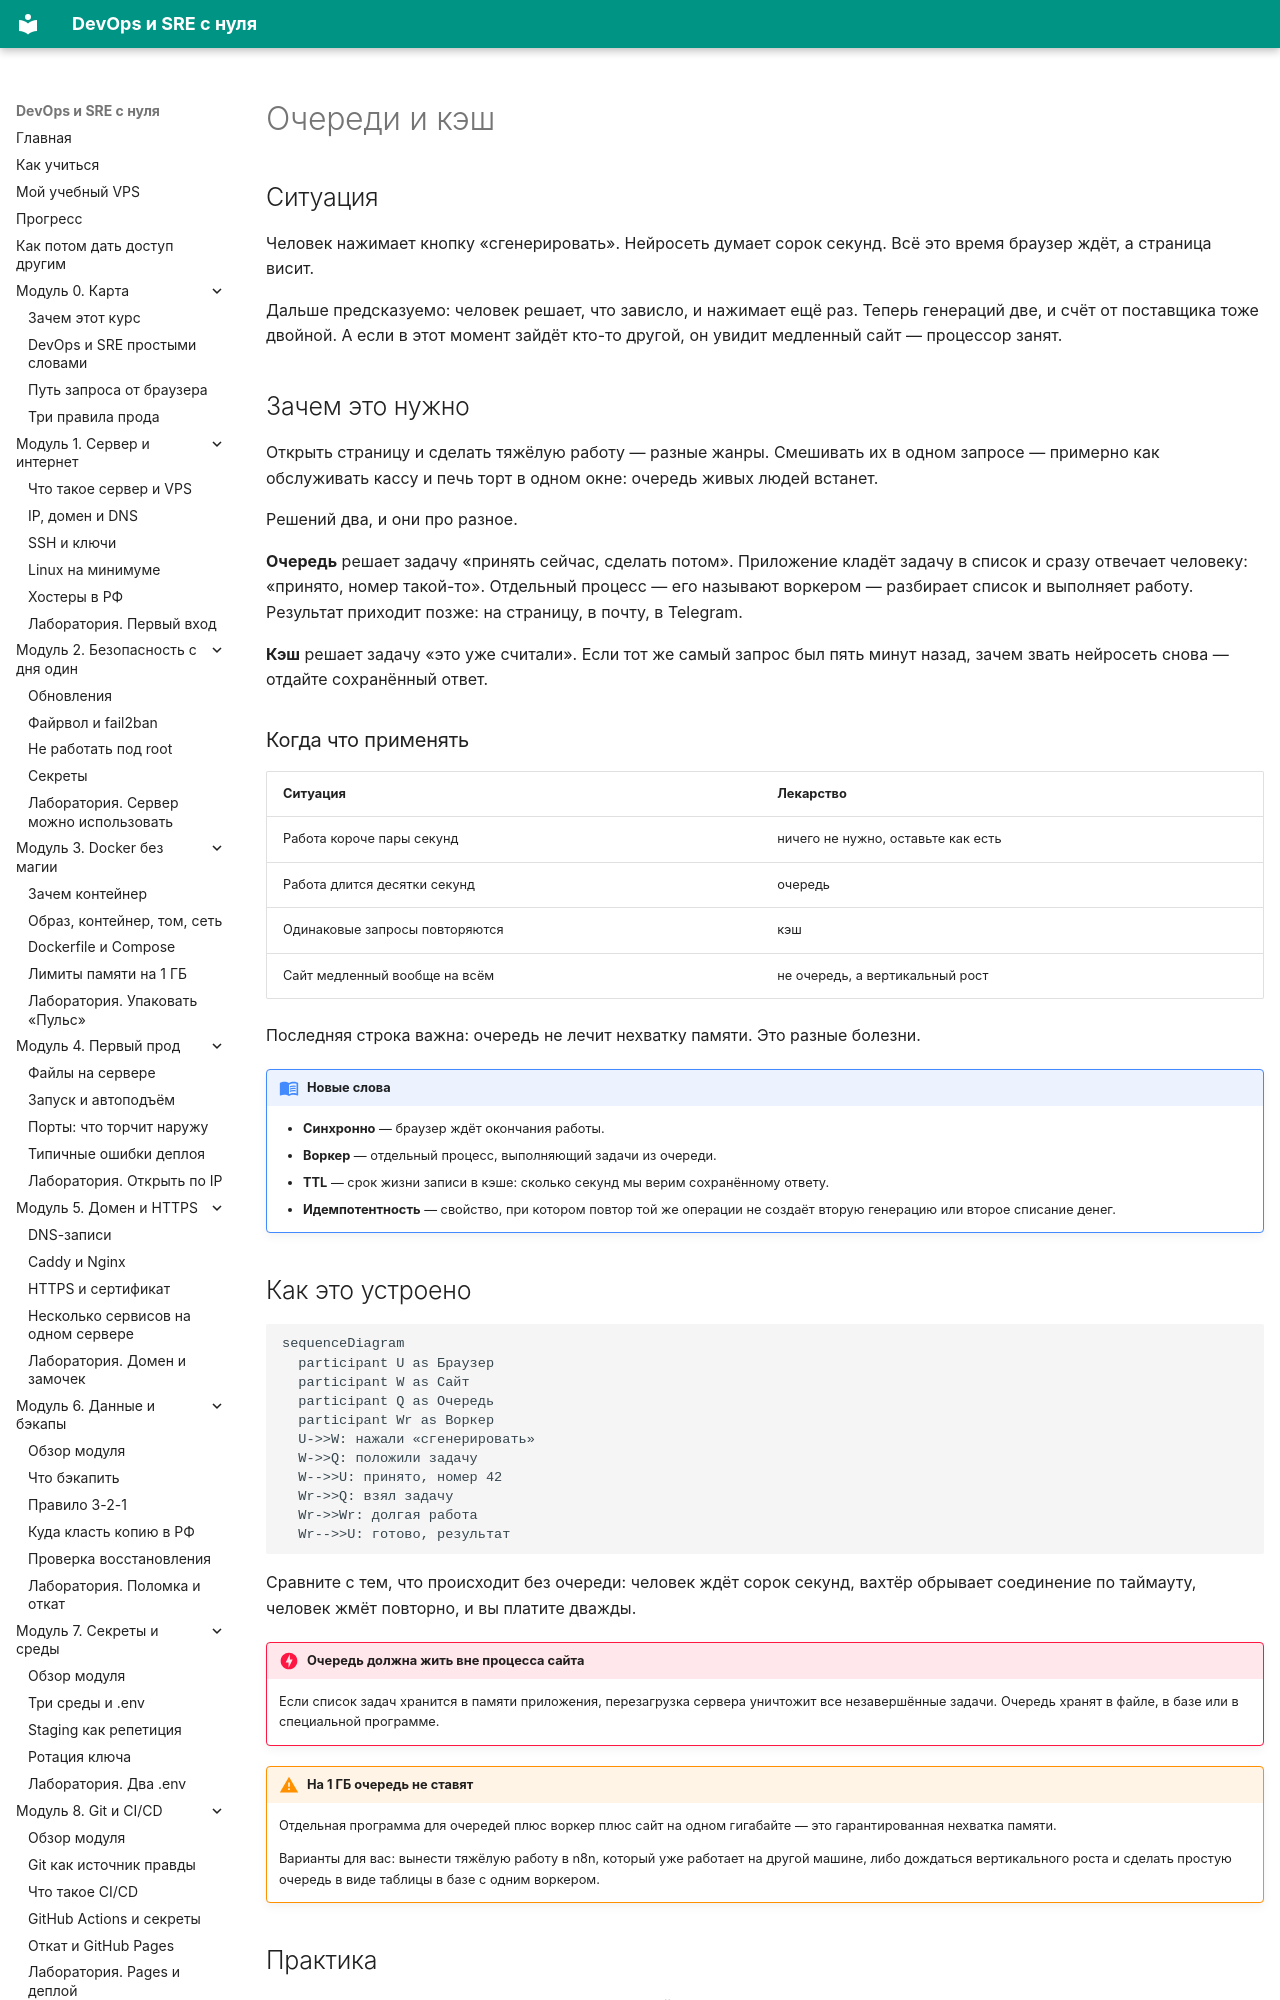

repository: automationmag/DevOPS_SRE_course · page: modules/m13/03-ocheredi-i-kesh/index.html · generator: mkdocs

# Очереди и кэш

## Ситуация

Человек нажимает кнопку «сгенерировать». Нейросеть думает сорок секунд. Всё это время браузер ждёт, а страница висит.

Дальше предсказуемо: человек решает, что зависло, и нажимает ещё раз. Теперь генераций две, и счёт от поставщика тоже двойной. А если в этот момент зайдёт кто-то другой, он увидит медленный сайт — процессор занят.

## Зачем это нужно

Открыть страницу и сделать тяжёлую работу — разные жанры. Смешивать их в одном запросе — примерно как обслуживать кассу и печь торт в одном окне: очередь живых людей встанет.

Решений два, и они про разное.

**Очередь** решает задачу «принять сейчас, сделать потом». Приложение кладёт задачу в список и сразу отвечает человеку: «принято, номер такой-то». Отдельный процесс — его называют воркером — разбирает список и выполняет работу. Результат приходит позже: на страницу, в почту, в Telegram.

**Кэш** решает задачу «это уже считали». Если тот же самый запрос был пять минут назад, зачем звать нейросеть снова — отдайте сохранённый ответ.

### Когда что применять

| Ситуация | Лекарство |
|---|---|
| Работа короче пары секунд | ничего не нужно, оставьте как есть |
| Работа длится десятки секунд | очередь |
| Одинаковые запросы повторяются | кэш |
| Сайт медленный вообще на всём | не очередь, а вертикальный рост |

Последняя строка важна: очередь не лечит нехватку памяти. Это разные болезни.

!!! note "Новые слова"
    - **Синхронно** — браузер ждёт окончания работы.
    - **Воркер** — отдельный процесс, выполняющий задачи из очереди.
    - **TTL** — срок жизни записи в кэше: сколько секунд мы верим сохранённому ответу.
    - **Идемпотентность** — свойство, при котором повтор той же операции не создаёт вторую генерацию или второе списание денег.
